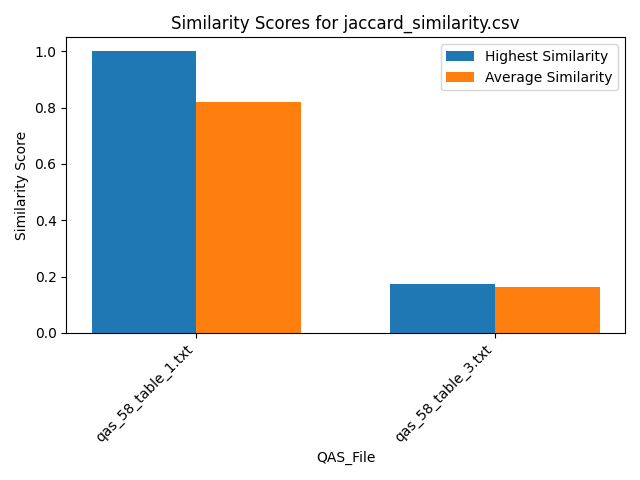

Values plotted in this chart, from the file beside it:
Similarity, QAS_File, Text_File
0.75, qas_58_table_1.txt, section_26.txt
1.0, qas_58_table_1.txt, section_39.txt
0.75, qas_58_table_1.txt, section_29.txt
1.0, qas_58_table_1.txt, section_7.txt
0.75, qas_58_table_1.txt, section_19.txt
0.75, qas_58_table_1.txt, section_51.txt
1.0, qas_58_table_1.txt, section_2.txt
0.75, qas_58_table_1.txt, section_30.txt
0.75, qas_58_table_1.txt, section_21.txt
1.0, qas_58_table_1.txt, section_46.txt
0.75, qas_58_table_1.txt, section_50.txt
0.75, qas_58_table_1.txt, section_24.txt
0.75, qas_58_table_1.txt, section_23.txt
0.75, qas_58_table_1.txt, section_31.txt
0.75, qas_58_table_1.txt, section_16.txt
0.75, qas_58_table_1.txt, section_27.txt
0.75, qas_58_table_1.txt, section_12.txt
1.0, qas_58_table_1.txt, section_41.txt
1.0, qas_58_table_1.txt, section_18.txt
0.75, qas_58_table_1.txt, section_25.txt
0.75, qas_58_table_1.txt, section_6.txt
0.75, qas_58_table_1.txt, section_48.txt
0.75, qas_58_table_1.txt, section_5.txt
1.0, qas_58_table_1.txt, section_33.txt
0.75, qas_58_table_1.txt, section_11.txt
1.0, qas_58_table_1.txt, section_43.txt
0.75, qas_58_table_1.txt, section_47.txt
0.75, qas_58_table_1.txt, section_42.txt
0.75, qas_58_table_1.txt, section_14.txt
0.75, qas_58_table_1.txt, section_10.txt
0.75, qas_58_table_1.txt, section_36.txt
0.75, qas_58_table_1.txt, section_35.txt
0.75, qas_58_table_1.txt, section_9.txt
0.75, qas_58_table_1.txt, section_20.txt
0.75, qas_58_table_1.txt, section_17.txt
1.0, qas_58_table_1.txt, section_38.txt
0.75, qas_58_table_1.txt, section_22.txt
0.75, qas_58_table_1.txt, section_1.txt
0.75, qas_58_table_1.txt, section_15.txt
0.75, qas_58_table_1.txt, section_37.txt
1.0, qas_58_table_1.txt, section_40.txt
0.75, qas_58_table_1.txt, section_49.txt
0.75, qas_58_table_1.txt, section_4.txt
1.0, qas_58_table_1.txt, section_45.txt
0.75, qas_58_table_1.txt, section_13.txt
0.75, qas_58_table_1.txt, section_32.txt
1.0, qas_58_table_1.txt, section_34.txt
0.75, qas_58_table_1.txt, section_8.txt
1.0, qas_58_table_1.txt, section_44.txt
1.0, qas_58_table_1.txt, section_28.txt
0.75, qas_58_table_1.txt, section_3.txt
0.1739, qas_58_table_3.txt, section_26.txt
0.1304, qas_58_table_3.txt, section_39.txt
0.1739, qas_58_table_3.txt, section_29.txt
0.1304, qas_58_table_3.txt, section_7.txt
0.1739, qas_58_table_3.txt, section_19.txt
0.1739, qas_58_table_3.txt, section_51.txt
0.1304, qas_58_table_3.txt, section_2.txt
0.1739, qas_58_table_3.txt, section_30.txt
0.1739, qas_58_table_3.txt, section_21.txt
... 42 more rows
